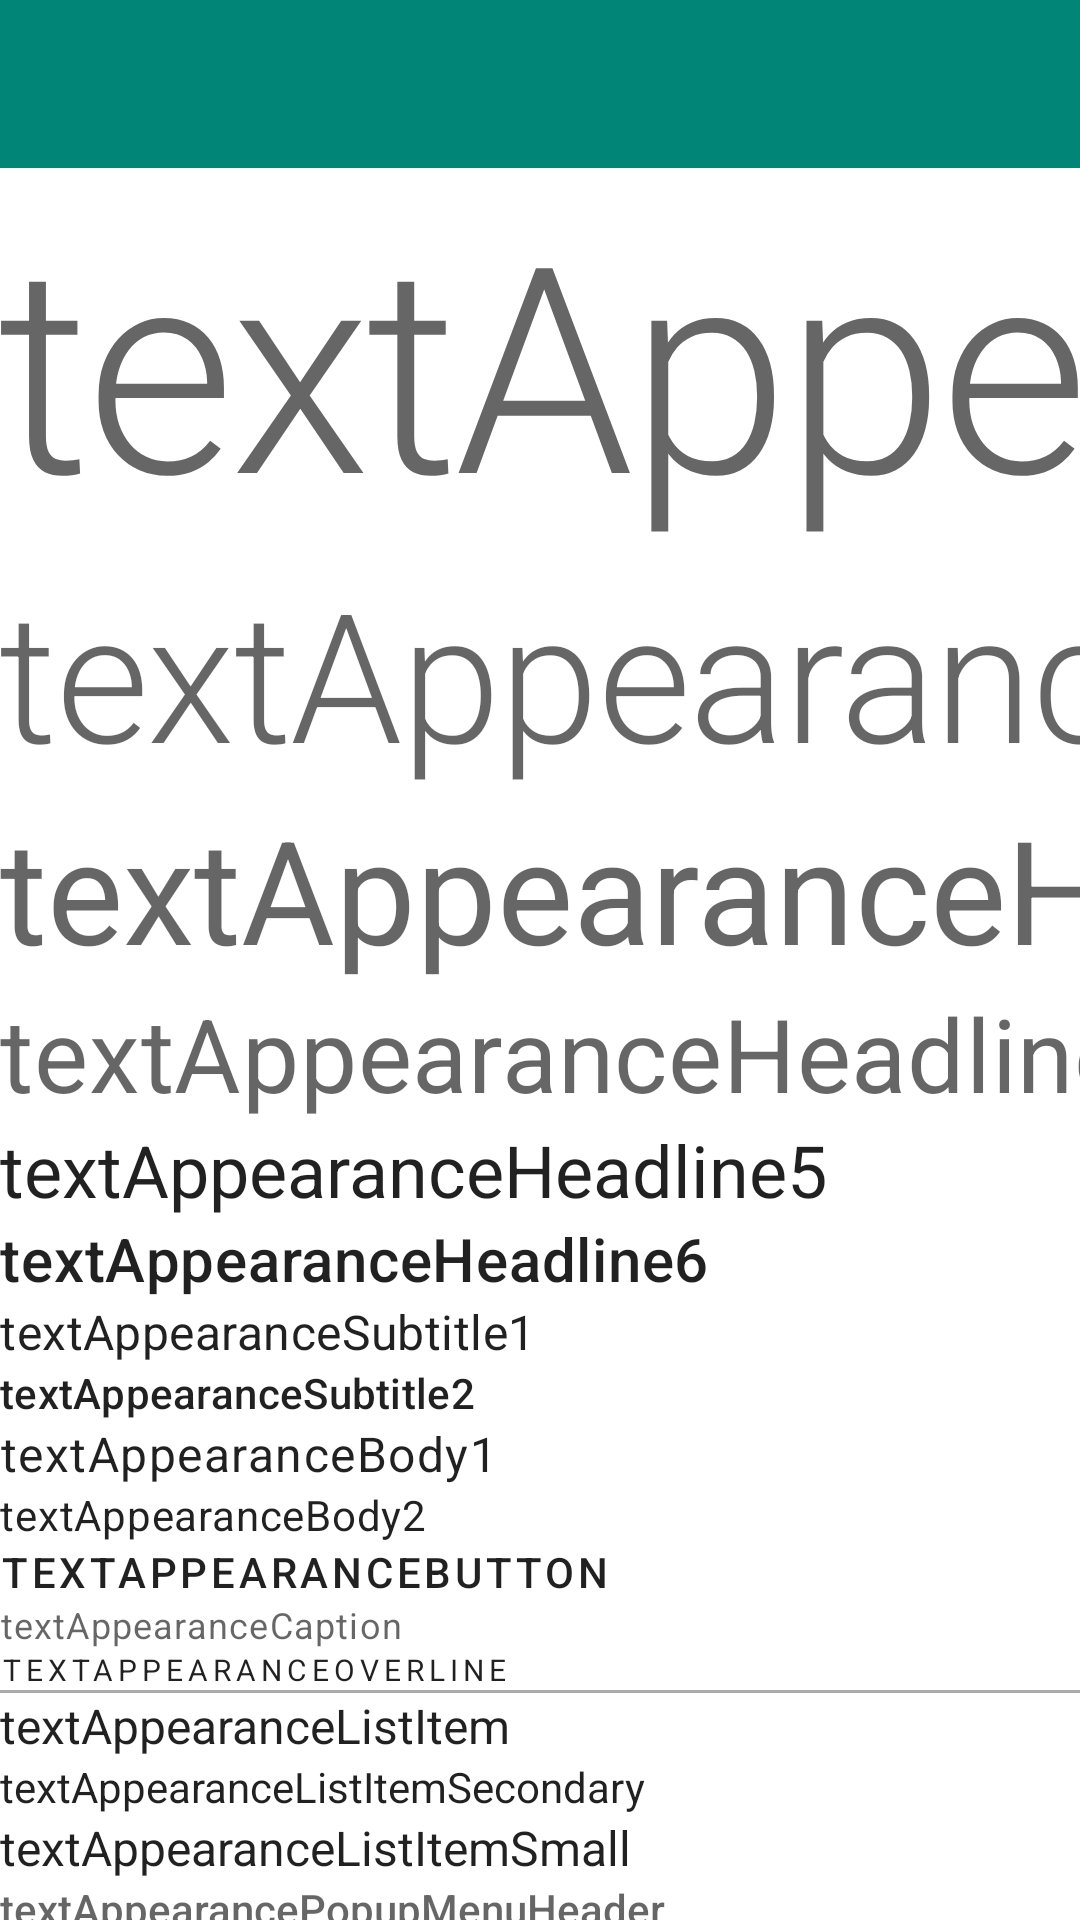

Here is an Android app screen rendered from its layout file. Give the layout XML and the strings, colors and styles it references.
<!-- AndroidManifest.xml: application theme AppTheme -->
<!-- res/layout/activity_typography.xml -->
<?xml version="1.0" encoding="utf-8"?>
<LinearLayout xmlns:android="http://schemas.android.com/apk/res/android"
    xmlns:tools="http://schemas.android.com/tools"
    android:layout_width="match_parent"
    android:layout_height="match_parent"
    android:orientation="vertical"
    tools:context=".TypographyActivity">

    <com.google.android.material.appbar.AppBarLayout
        android:id="@+id/navBar"
        android:layout_width="match_parent"
        android:layout_height="wrap_content">

        <com.google.android.material.appbar.MaterialToolbar
            android:id="@+id/toolbar2"
            android:layout_width="match_parent"
            android:layout_height="wrap_content"
            android:navigationIcon="@drawable/ic_add"
            android:title="@string/title_typography" />
    </com.google.android.material.appbar.AppBarLayout>

    <androidx.core.widget.NestedScrollView
        android:layout_width="match_parent"
        android:layout_height="match_parent">


        <LinearLayout
            android:layout_width="wrap_content"
            android:layout_height="wrap_content"
            android:orientation="vertical">

            <com.google.android.material.textview.MaterialTextView
                android:layout_width="wrap_content"
                android:layout_height="wrap_content"
                android:ellipsize="none"
                android:singleLine="true"
                android:text="textAppearanceHeadline1"
                android:textAppearance="?attr/textAppearanceHeadline1" />

            <com.google.android.material.textview.MaterialTextView
                android:layout_width="wrap_content"
                android:layout_height="wrap_content"
                android:ellipsize="none"
                android:singleLine="true"
                android:text="textAppearanceHeadline2"
                android:textAppearance="?attr/textAppearanceHeadline2" />

            <com.google.android.material.textview.MaterialTextView
                android:layout_width="wrap_content"
                android:layout_height="wrap_content"
                android:ellipsize="none"
                android:singleLine="true"
                android:text="textAppearanceHeadline3"
                android:textAppearance="?attr/textAppearanceHeadline3" />

            <com.google.android.material.textview.MaterialTextView
                android:layout_width="wrap_content"
                android:layout_height="wrap_content"
                android:ellipsize="none"
                android:singleLine="true"
                android:text="textAppearanceHeadline4"
                android:textAppearance="?attr/textAppearanceHeadline4" />

            <com.google.android.material.textview.MaterialTextView
                android:layout_width="wrap_content"
                android:layout_height="wrap_content"
                android:ellipsize="none"
                android:singleLine="true"
                android:text="textAppearanceHeadline5"
                android:textAppearance="?attr/textAppearanceHeadline5" />

            <com.google.android.material.textview.MaterialTextView
                android:layout_width="wrap_content"
                android:layout_height="wrap_content"
                android:ellipsize="none"
                android:singleLine="true"
                android:text="textAppearanceHeadline6"
                android:textAppearance="?attr/textAppearanceHeadline6" />

            <com.google.android.material.textview.MaterialTextView
                android:layout_width="wrap_content"
                android:layout_height="wrap_content"
                android:ellipsize="none"
                android:singleLine="true"
                android:text="textAppearanceSubtitle1"
                android:textAppearance="?attr/textAppearanceSubtitle1" />

            <com.google.android.material.textview.MaterialTextView
                android:layout_width="wrap_content"
                android:layout_height="wrap_content"
                android:ellipsize="none"
                android:singleLine="true"
                android:text="textAppearanceSubtitle2"
                android:textAppearance="?attr/textAppearanceSubtitle2" />

            <com.google.android.material.textview.MaterialTextView
                android:layout_width="wrap_content"
                android:layout_height="wrap_content"
                android:ellipsize="none"
                android:singleLine="true"
                android:text="textAppearanceBody1"
                android:textAppearance="?attr/textAppearanceBody1" />

            <com.google.android.material.textview.MaterialTextView
                android:layout_width="wrap_content"
                android:layout_height="wrap_content"
                android:ellipsize="none"
                android:singleLine="true"
                android:text="textAppearanceBody2"
                android:textAppearance="?attr/textAppearanceBody2" />

            <com.google.android.material.textview.MaterialTextView
                android:layout_width="wrap_content"
                android:layout_height="wrap_content"
                android:ellipsize="none"
                android:singleLine="true"
                android:text="textAppearanceButton"
                android:textAppearance="?attr/textAppearanceButton" />

            <com.google.android.material.textview.MaterialTextView
                android:layout_width="wrap_content"
                android:layout_height="wrap_content"
                android:ellipsize="none"
                android:singleLine="true"
                android:text="textAppearanceCaption"
                android:textAppearance="?attr/textAppearanceCaption" />

            <com.google.android.material.textview.MaterialTextView
                android:layout_width="wrap_content"
                android:layout_height="wrap_content"
                android:ellipsize="none"
                android:singleLine="true"
                android:text="textAppearanceOverline"
                android:textAppearance="?attr/textAppearanceOverline" />

            <View
                android:layout_width="match_parent"
                android:layout_height="1dp"
                android:background="@android:color/darker_gray" />

            <com.google.android.material.textview.MaterialTextView
                android:layout_width="wrap_content"
                android:layout_height="wrap_content"
                android:ellipsize="none"
                android:singleLine="true"
                android:text="textAppearanceListItem"
                android:textAppearance="?attr/textAppearanceListItem" />

            <com.google.android.material.textview.MaterialTextView
                android:layout_width="wrap_content"
                android:layout_height="wrap_content"
                android:ellipsize="none"
                android:singleLine="true"
                android:text="textAppearanceListItemSecondary"
                android:textAppearance="?attr/textAppearanceListItemSecondary" />

            <com.google.android.material.textview.MaterialTextView
                android:layout_width="wrap_content"
                android:layout_height="wrap_content"
                android:ellipsize="none"
                android:singleLine="true"
                android:text="textAppearanceListItemSmall"
                android:textAppearance="?attr/textAppearanceListItemSmall" />

            <com.google.android.material.textview.MaterialTextView
                android:layout_width="wrap_content"
                android:layout_height="wrap_content"
                android:ellipsize="none"
                android:singleLine="true"
                android:text="textAppearancePopupMenuHeader"
                android:textAppearance="?attr/textAppearancePopupMenuHeader" />

            <com.google.android.material.textview.MaterialTextView
                android:layout_width="wrap_content"
                android:layout_height="wrap_content"
                android:ellipsize="none"
                android:singleLine="true"
                android:text="textAppearanceLargePopupMenu"
                android:textAppearance="?attr/textAppearanceLargePopupMenu" />

            <com.google.android.material.textview.MaterialTextView
                android:layout_width="wrap_content"
                android:layout_height="wrap_content"
                android:ellipsize="none"
                android:singleLine="true"
                android:text="textAppearanceSmallPopupMenu"
                android:textAppearance="?attr/textAppearanceSmallPopupMenu" />

            <com.google.android.material.textview.MaterialTextView
                android:layout_width="wrap_content"
                android:layout_height="wrap_content"
                android:ellipsize="none"
                android:singleLine="true"
                android:text="textAppearanceSearchResultTitle"
                android:textAppearance="?attr/textAppearanceSearchResultTitle" />

            <com.google.android.material.textview.MaterialTextView
                android:layout_width="wrap_content"
                android:layout_height="wrap_content"
                android:ellipsize="none"
                android:singleLine="true"
                android:text="textAppearanceSearchResultSubTitle"
                android:textAppearance="?attr/textAppearanceSearchResultSubtitle" />

        </LinearLayout>
    </androidx.core.widget.NestedScrollView>
</LinearLayout>
<!-- resources referenced by this layout -->
<resources>
  <string name="title_typography">themeMaterial Typography</string>
  <style name="AppTheme" parent="Theme.MaterialComponents.Light.NoActionBar">
          <item name="colorPrimary">@color/colorPrimary</item>
          <item name="colorPrimaryDark">@color/colorPrimaryDark</item>
          <item name="appBarLayoutStyle">@style/Widget.MaterialComponents.AppBarLayout.Primary</item>
          <item name="toolbarStyle">@style/Widget.MaterialComponents.Toolbar.Primary</item>
          
          
          
          
          
      </style>
  <color name="colorPrimary">#008577</color>
  <color name="colorPrimaryDark">#00574B</color>
</resources>
